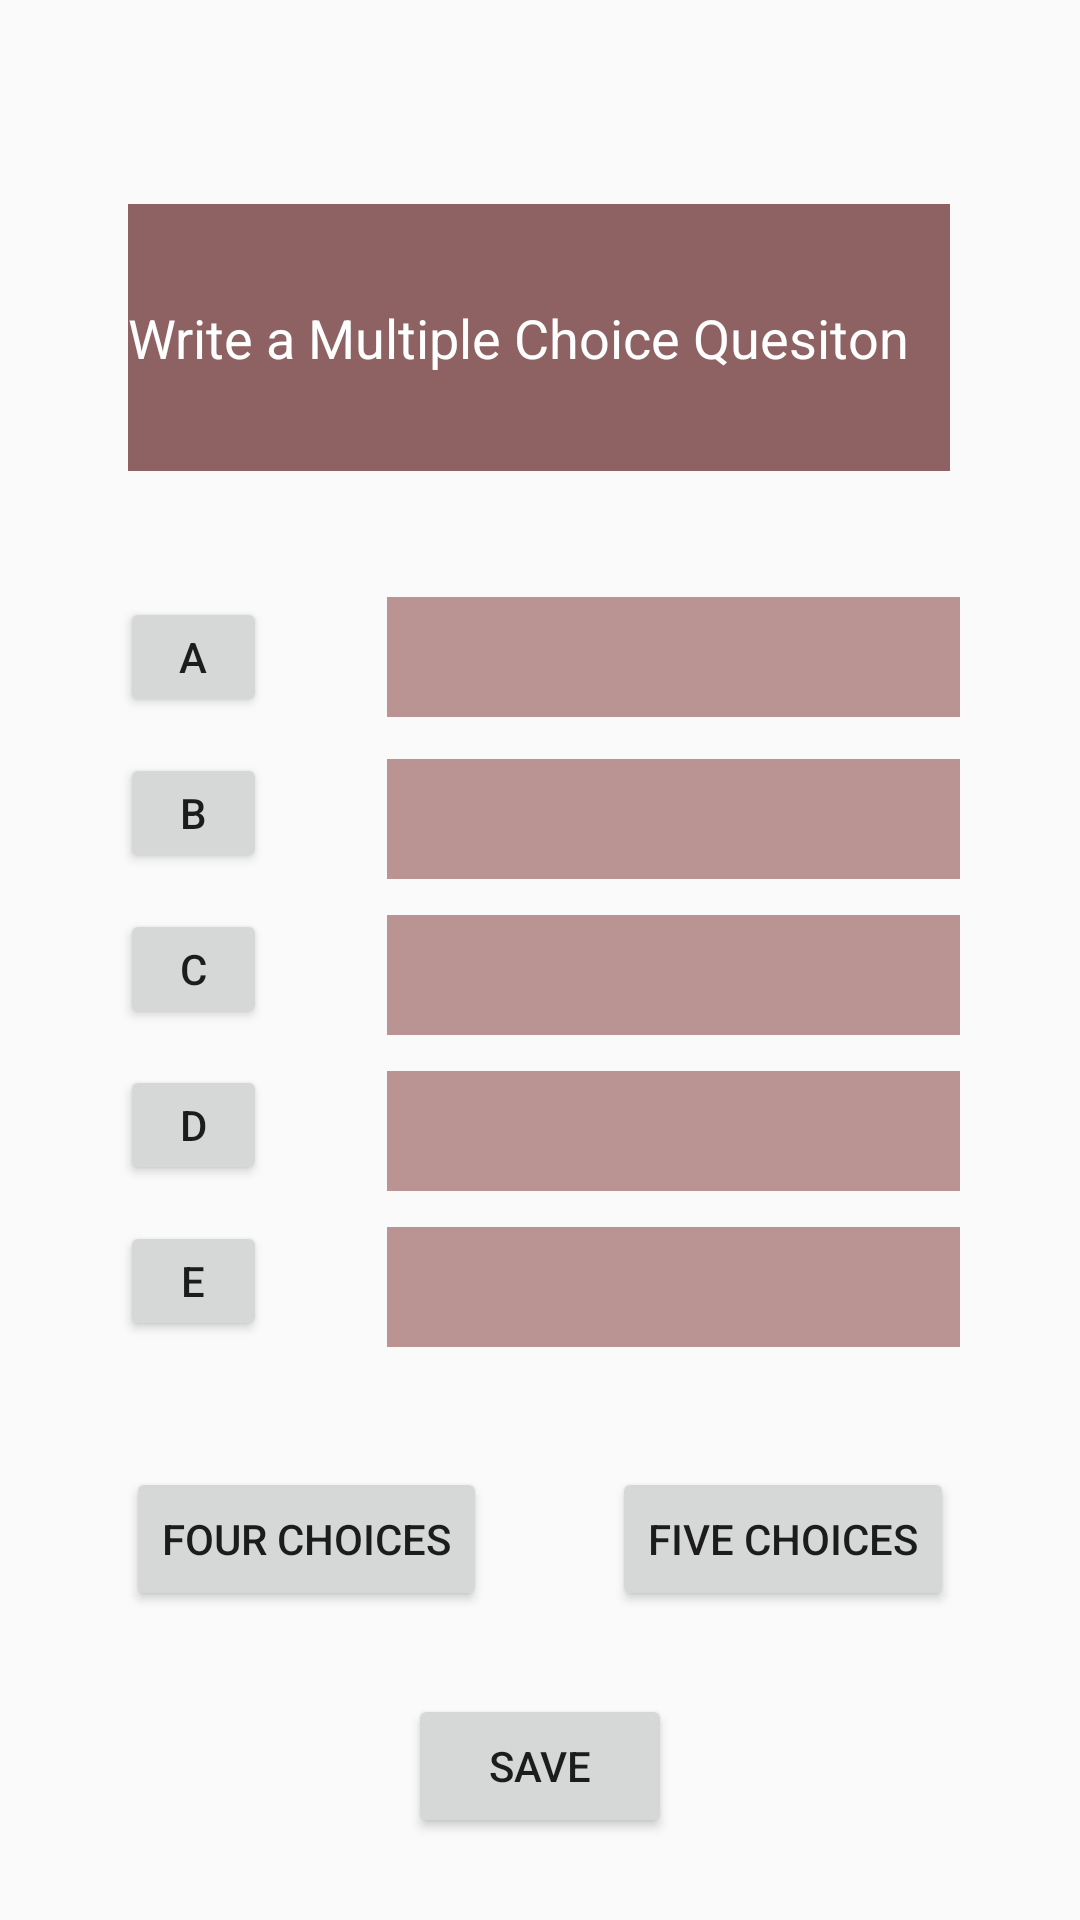

Here is an Android app screen rendered from its layout file. Give the layout XML and the strings, colors and styles it references.
<!-- AndroidManifest.xml: application theme AppTheme -->
<!-- res/layout/df_multiplechoices.xml -->
<?xml version="1.0" encoding="utf-8"?>
<androidx.constraintlayout.widget.ConstraintLayout xmlns:android="http://schemas.android.com/apk/res/android"
    xmlns:app="http://schemas.android.com/apk/res-auto"
    xmlns:tools="http://schemas.android.com/tools"
    android:layout_width="match_parent"
    android:layout_height="match_parent">

    <Button
        android:id="@+id/ebtn"
        android:layout_width="49dp"
        android:layout_height="40dp"
        android:layout_marginTop="12dp"
        android:text="E"
        app:layout_constraintEnd_toStartOf="@+id/echoice"
        app:layout_constraintStart_toStartOf="parent"
        app:layout_constraintTop_toBottomOf="@+id/dbtn" />

    <Button
        android:id="@+id/dbtn"
        android:layout_width="49dp"
        android:layout_height="40dp"
        android:layout_marginTop="12dp"
        android:layout_marginBottom="14dp"
        android:text="D"
        app:layout_constraintBottom_toTopOf="@+id/ebtn"
        app:layout_constraintEnd_toStartOf="@+id/dchoice"
        app:layout_constraintStart_toStartOf="parent"
        app:layout_constraintTop_toBottomOf="@+id/cbtn" />

    <EditText
        android:id="@+id/questionet"
        android:layout_width="274dp"
        android:layout_height="89dp"
        android:layout_marginTop="68dp"
        android:background="#8E6262"
        android:ems="10"
        android:hint="Write a Multiple Choice Quesiton"
        android:textColor="#FFFFFF"
        android:textColorHint="#FFFFFF"
        android:inputType="textMultiLine"
        android:overScrollMode="always"
        android:scrollbarStyle="insideInset"
        android:scrollbars="vertical"
        app:layout_constraintEnd_toEndOf="parent"
        app:layout_constraintHorizontal_bias="0.496"
        app:layout_constraintStart_toStartOf="parent"
        app:layout_constraintTop_toTopOf="parent" />

    <Button
        android:id="@+id/abtn"
        android:layout_width="49dp"
        android:layout_height="40dp"
        android:layout_marginTop="42dp"
        android:text="A"
        app:layout_constraintEnd_toStartOf="@+id/achoice5"
        app:layout_constraintStart_toStartOf="parent"
        app:layout_constraintTop_toBottomOf="@+id/questionet" />

    <Button
        android:id="@+id/bbtn"
        android:layout_width="49dp"
        android:layout_height="40dp"
        android:layout_marginTop="12dp"
        android:layout_marginBottom="14dp"
        android:text="B"
        app:layout_constraintBottom_toTopOf="@+id/cbtn"
        app:layout_constraintEnd_toStartOf="@+id/bchoice"
        app:layout_constraintStart_toStartOf="parent"
        app:layout_constraintTop_toBottomOf="@+id/abtn" />

    <Button
        android:id="@+id/cbtn"
        android:layout_width="49dp"
        android:layout_height="40dp"
        android:layout_marginTop="12dp"
        android:text="C"
        app:layout_constraintEnd_toStartOf="@+id/cchoice"
        app:layout_constraintStart_toStartOf="parent"
        app:layout_constraintTop_toBottomOf="@+id/bbtn" />

    <EditText
        android:id="@+id/cchoice"
        android:layout_width="191dp"
        android:layout_height="40dp"
        android:layout_marginTop="12dp"
        android:background="#BA9393"
        android:ems="10"
        android:inputType="textMultiLine"
        android:overScrollMode="always"
        android:scrollbarStyle="insideInset"
        android:scrollbars="vertical"
        app:layout_constraintEnd_toEndOf="parent"
        app:layout_constraintStart_toEndOf="@+id/cbtn"
        app:layout_constraintTop_toBottomOf="@+id/bchoice" />

    <EditText
        android:id="@+id/echoice"
        android:layout_width="191dp"
        android:layout_height="40dp"
        android:layout_marginTop="12dp"
        android:background="#BA9393"
        android:ems="10"
        android:inputType="textMultiLine"
        android:overScrollMode="always"
        android:scrollbarStyle="insideInset"
        android:scrollbars="vertical"
        android:visibility="visible"
        app:layout_constraintEnd_toEndOf="parent"
        app:layout_constraintStart_toEndOf="@+id/ebtn"
        app:layout_constraintTop_toBottomOf="@+id/dchoice" />

    <EditText
        android:id="@+id/bchoice"
        android:layout_width="191dp"
        android:layout_height="40dp"
        android:layout_marginTop="14dp"
        android:background="#BA9393"
        android:ems="10"
        android:inputType="textMultiLine"
        android:overScrollMode="always"
        android:scrollbarStyle="insideInset"
        android:scrollbars="vertical"
        app:layout_constraintEnd_toEndOf="parent"
        app:layout_constraintStart_toEndOf="@+id/bbtn"
        app:layout_constraintTop_toBottomOf="@+id/achoice5" />

    <EditText
        android:id="@+id/dchoice"
        android:layout_width="191dp"
        android:layout_height="40dp"
        android:layout_marginTop="12dp"
        android:layout_marginBottom="21dp"
        android:background="#BA9393"
        android:ems="10"
        android:inputType="textMultiLine"
        android:overScrollMode="always"
        android:scrollbarStyle="insideInset"
        android:scrollbars="vertical"
        app:layout_constraintBottom_toTopOf="@+id/echoice"
        app:layout_constraintEnd_toEndOf="parent"
        app:layout_constraintStart_toEndOf="@+id/dbtn"
        app:layout_constraintTop_toBottomOf="@+id/cchoice" />

    <EditText
        android:id="@+id/achoice5"
        android:layout_width="191dp"
        android:layout_height="40dp"
        android:layout_marginTop="42dp"
        android:layout_marginBottom="14dp"
        android:background="#BA9393"
        android:ems="10"
        android:inputType="textMultiLine"
        android:overScrollMode="always"
        android:scrollbarStyle="insideInset"
        android:scrollbars="vertical"
        app:layout_constraintBottom_toTopOf="@+id/bchoice"
        app:layout_constraintEnd_toEndOf="parent"
        app:layout_constraintStart_toEndOf="@+id/abtn"
        app:layout_constraintTop_toBottomOf="@+id/questionet" />

    <Button
        android:id="@+id/savebtn"
        android:layout_width="wrap_content"
        android:layout_height="wrap_content"
        android:text="Save"
        app:layout_constraintBottom_toBottomOf="parent"
        app:layout_constraintEnd_toEndOf="@+id/fivebtn"
        app:layout_constraintStart_toStartOf="@+id/fourbtn"
        app:layout_constraintTop_toBottomOf="@+id/fourbtn" />

    <Button
        android:id="@+id/fourbtn"
        android:layout_width="wrap_content"
        android:layout_height="wrap_content"
        android:layout_marginTop="40dp"
        android:text="four choices"
        app:layout_constraintEnd_toStartOf="@+id/fivebtn"
        app:layout_constraintStart_toStartOf="parent"
        app:layout_constraintTop_toBottomOf="@+id/echoice" />

    <Button
        android:id="@+id/fivebtn"
        android:layout_width="wrap_content"
        android:layout_height="wrap_content"
        android:layout_marginTop="40dp"
        android:text="Five Choices"
        app:layout_constraintEnd_toEndOf="parent"
        app:layout_constraintStart_toEndOf="@+id/fourbtn"
        app:layout_constraintTop_toBottomOf="@+id/echoice" />
</androidx.constraintlayout.widget.ConstraintLayout>
<!-- resources referenced by this layout -->
<resources>
  <style name="AppTheme" parent="Theme.AppCompat.Light.DarkActionBar">
          
          <item name="colorPrimary">@color/colorPrimary</item>
          <item name="colorPrimaryDark">@color/colorPrimaryDark</item>
          <item name="colorAccent">@color/colorAccent</item>
      </style>
  <color name="colorPrimary">#6200EE</color>
  <color name="colorPrimaryDark">#3700B3</color>
  <color name="colorAccent">#03DAC5</color>
</resources>
